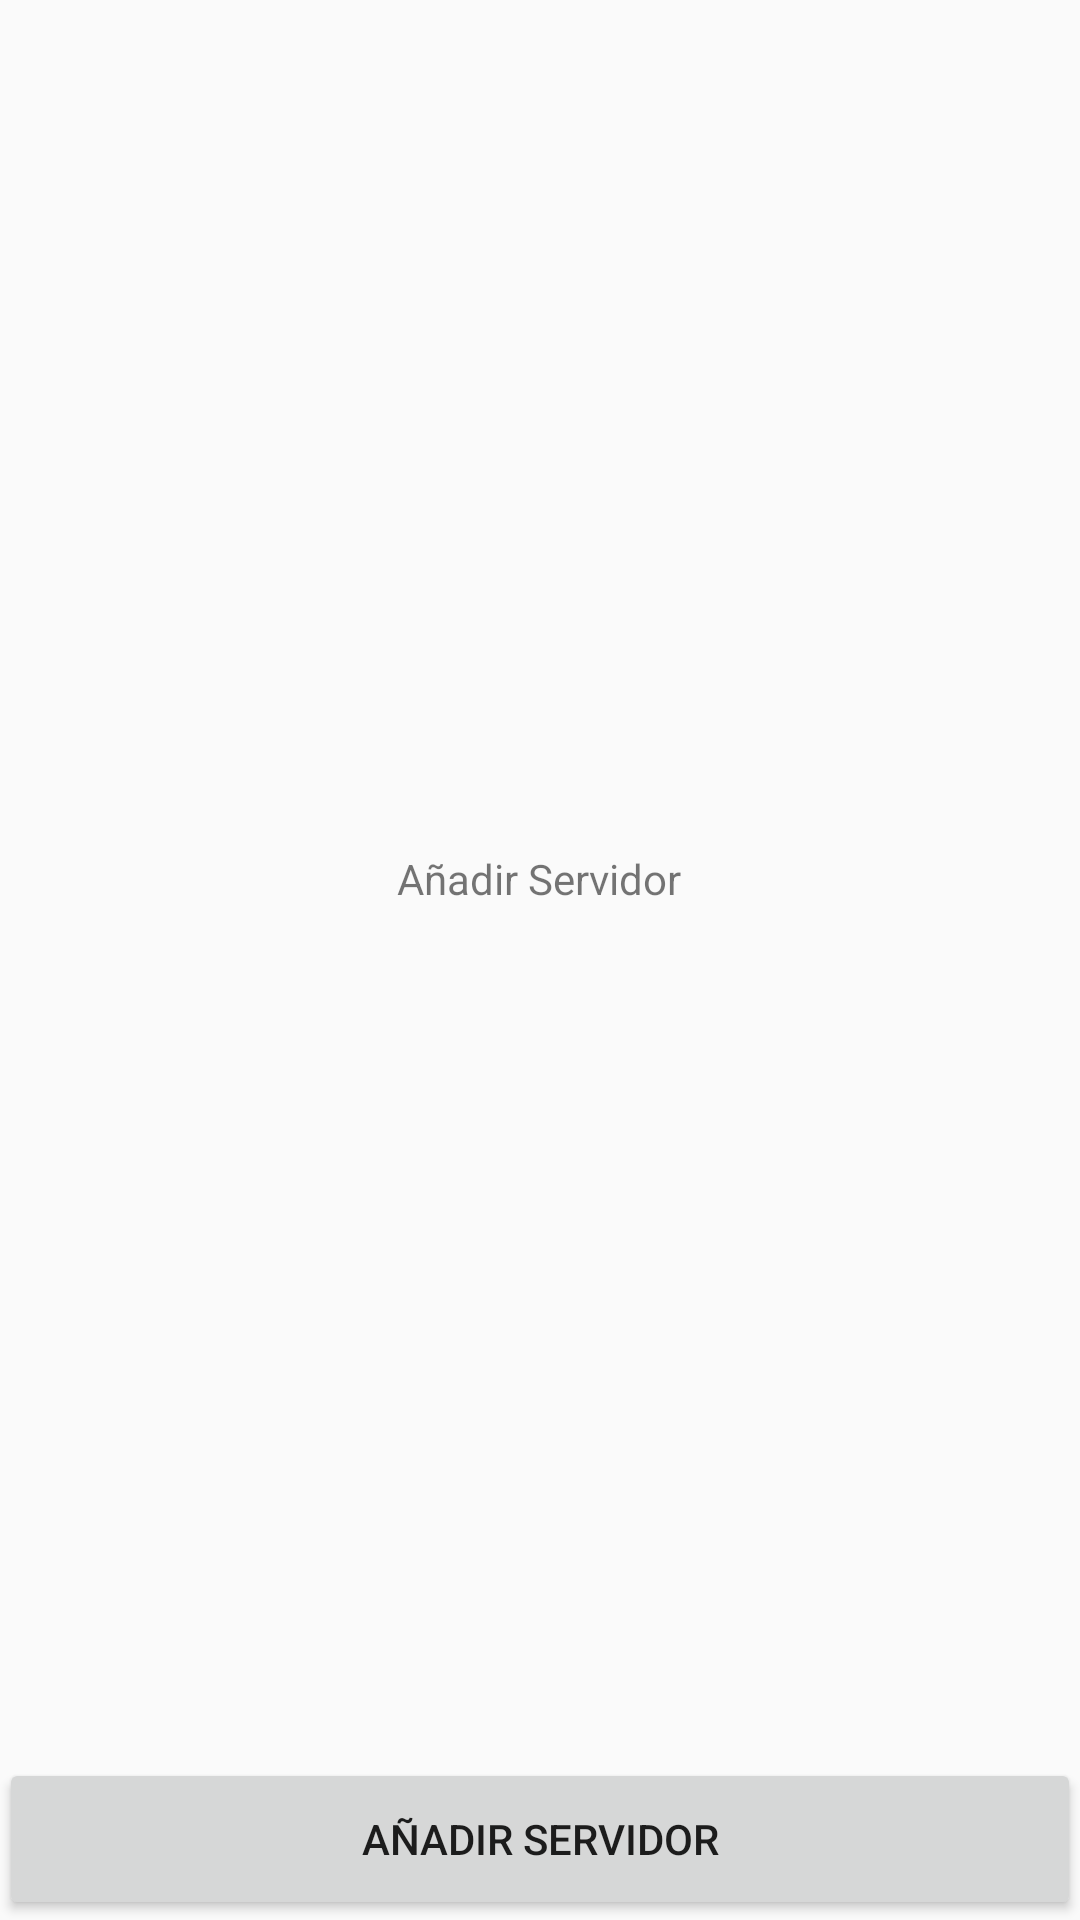

Write the Android layout XML for this screen, with the resource values it uses.
<!-- AndroidManifest.xml: application theme AppTheme -->
<!-- res/layout/activity_saved_devices.xml -->
<?xml version="1.0" encoding="utf-8"?>
<LinearLayout xmlns:android="http://schemas.android.com/apk/res/android"
    xmlns:app="http://schemas.android.com/apk/res-auto"
    xmlns:tools="http://schemas.android.com/tools"
    android:orientation="vertical"
    android:layout_width="match_parent"
    android:layout_height="match_parent"
    android:paddingBottom="@dimen/activity_vertical_margin"
    android:paddingLeft="@dimen/activity_horizontal_margin"
    android:paddingRight="@dimen/activity_horizontal_margin"
    android:paddingTop="@dimen/activity_vertical_margin"
    tools:context="com.example.mnuapp.SavedServers"
    android:weightSum="1">

    <RelativeLayout
        android:layout_width="match_parent"
        android:layout_weight="0.99"
        android:layout_height="0dp">

        <include
            android:layout_width="wrap_content"
            android:layout_height="match_parent"
            layout="@layout/list_view"
            android:id="@+id/savedDevicesListView" />
        <LinearLayout
            android:id="@+id/imgLayout"
            android:layout_width="wrap_content"
            android:layout_height="wrap_content"
            android:layout_centerHorizontal="true"
            android:layout_centerVertical="true"
            android:orientation="vertical">
            <ImageView
                android:layout_width="match_parent"
                android:layout_height="wrap_content"
                app:srcCompat="@android:drawable/ic_menu_add"
                android:id="@+id/imageView"
                android:adjustViewBounds="false" />
            <TextView
                android:layout_width="wrap_content"
                android:layout_height="wrap_content"
                android:text="@string/add_server"/>
        </LinearLayout>
    </RelativeLayout>

    <Button
        android:text="@string/add_server"
        android:layout_width="match_parent"
        android:layout_height="wrap_content"
        android:id="@+id/btnAddServer"
        android:onClick="addServerToList"
        android:layout_alignParentBottom="true"
        android:layout_gravity="bottom"
        android:layout_weight="0.01" />

</LinearLayout>
<!-- res/layout/list_view.xml (included above) -->
<?xml version="1.0" encoding="utf-8"?>
<ListView xmlns:android="http://schemas.android.com/apk/res/android"
    android:id="@+id/listViewList"
    android:layout_width="match_parent"
    android:layout_height="match_parent" >
</ListView>
<!-- resources referenced by this layout -->
<resources>
  <string name="add_server">Añadir Servidor</string>
  <style name="AppTheme" parent="@style/Theme.Design.Light">
          
          <item name="colorPrimary">@color/colorPrimary</item>
          <item name="colorPrimaryDark">@color/colorPrimaryDark</item>
          <item name="colorAccent">@color/colorAccent</item>
      </style>
  <!-- not gathered from this repository: default colours our renderer supplied (Android Studio template values) -->
  <color name="colorPrimary">#FF6200EE</color>
  <color name="colorPrimaryDark">#FF3700B3</color>
  <color name="colorAccent">#FF03DAC5</color>
</resources>
